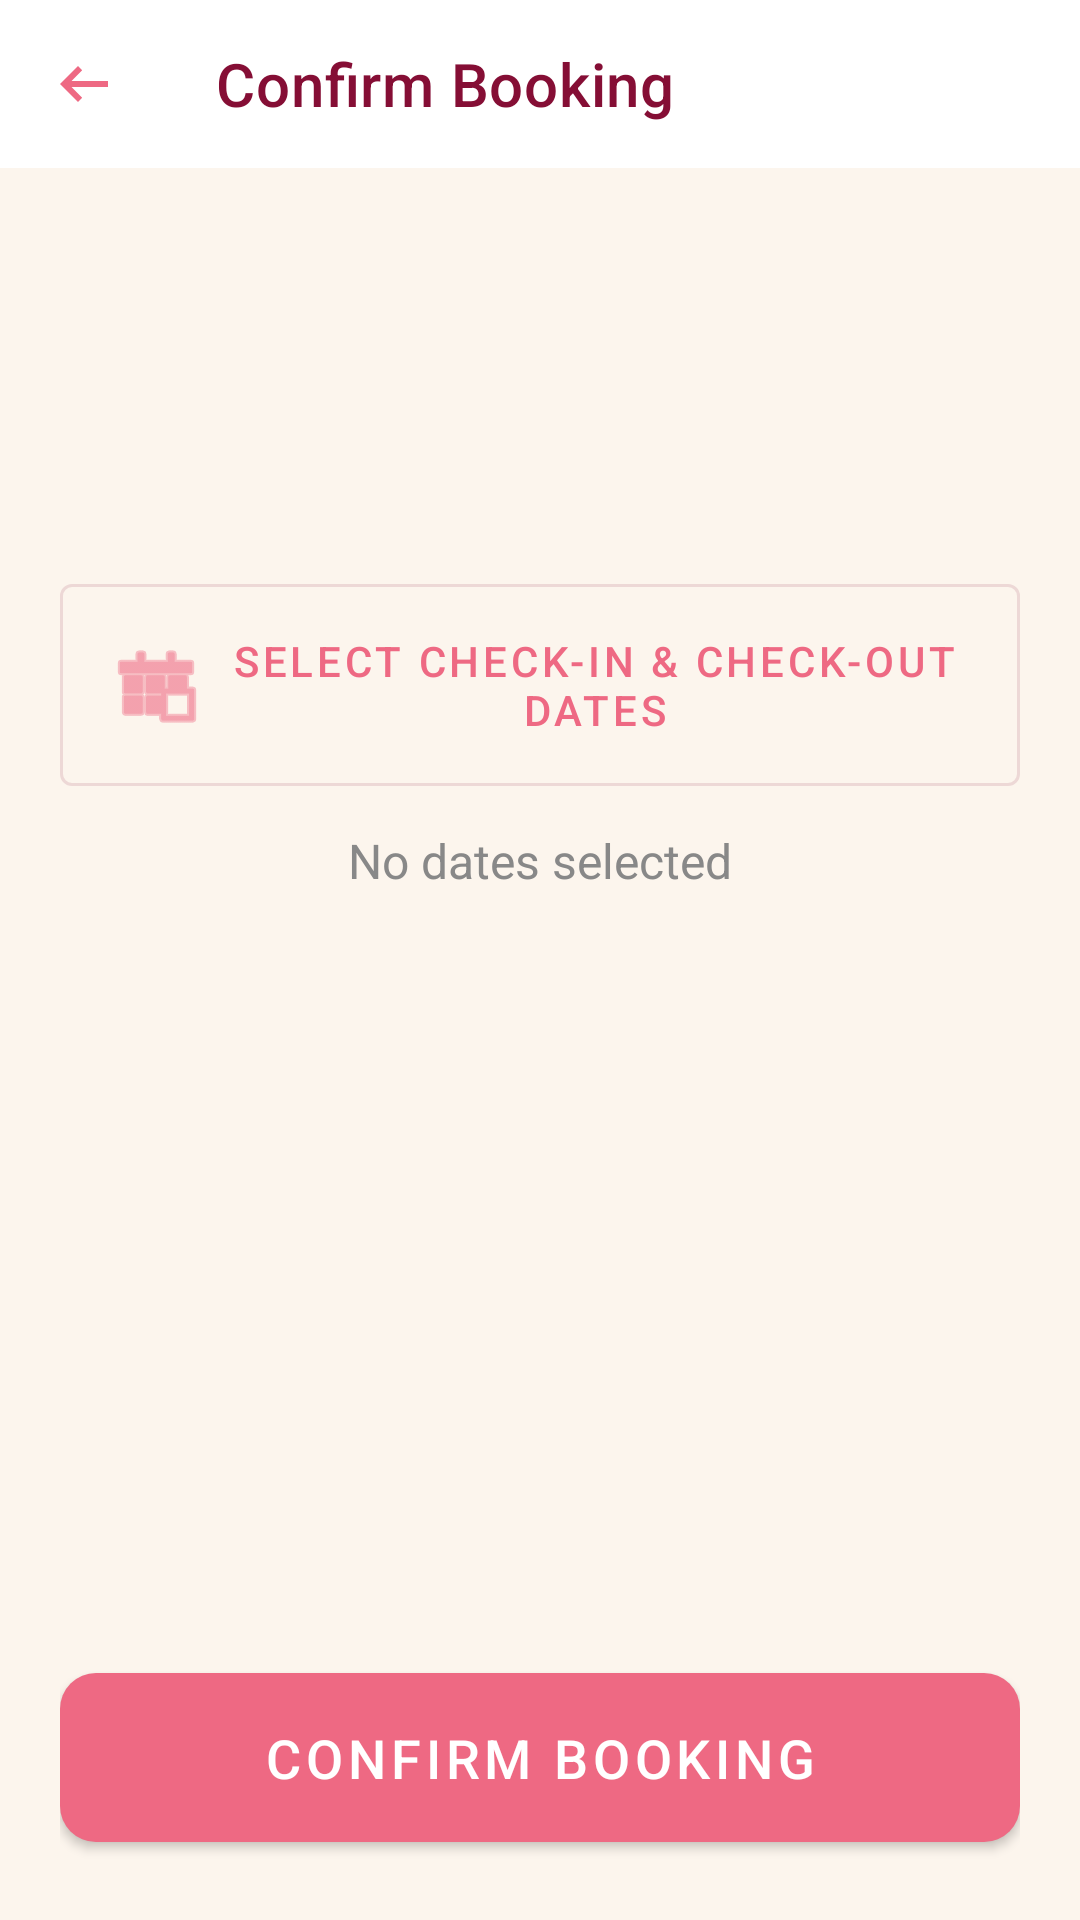

The Android layout XML behind this screen, and the referenced resources:
<!-- AndroidManifest.xml: application theme Theme.ShufuRoomApp -->
<!-- res/layout/activity_booking_form.xml -->
<?xml version="1.0" encoding="utf-8"?>
<LinearLayout xmlns:android="http://schemas.android.com/apk/res/android"
    xmlns:app="http://schemas.android.com/apk/res-auto"
    android:layout_width="match_parent"
    android:layout_height="match_parent"
    android:orientation="vertical">
    <com.google.android.material.appbar.MaterialToolbar
        android:id="@+id/toolbarBooking"
        android:layout_width="match_parent"
        android:layout_height="?attr/actionBarSize"
        app:title="Confirm Booking"
        app:navigationIcon="@drawable/ic_back" />

    <LinearLayout
        android:layout_width="match_parent"
        android:layout_height="match_parent"
        android:orientation="vertical"
        android:padding="20dp">

        <TextView
            android:id="@+id/tvBookingRoomName"
            android:layout_width="match_parent"
            android:layout_height="wrap_content"
            android:layout_marginTop="16dp"
            android:textSize="24sp"
            android:textStyle="bold" />

        <TextView
            android:id="@+id/tvBookingPrice"
            android:layout_width="match_parent"
            android:layout_height="wrap_content"
            android:layout_marginTop="8dp"
            android:textSize="18sp"
            android:textColor="#4CAF50" />

        <com.google.android.material.button.MaterialButton
            android:id="@+id/btnSelectDates"
            style="@style/Widget.MaterialComponents.Button.OutlinedButton"
            android:layout_width="match_parent"
            android:layout_height="wrap_content"
            android:layout_marginTop="32dp"
            android:padding="16dp"
            android:text="Select Check-in &amp; Check-out Dates"
            app:icon="@android:drawable/ic_menu_today" />

        <TextView
            android:id="@+id/tvSelectedDates"
            android:layout_width="match_parent"
            android:layout_height="wrap_content"
            android:layout_marginTop="8dp"
            android:textSize="16sp"
            android:textAlignment="center"
            android:text="No dates selected"
            android:textColor="@color/gray_text" />

        <Space
            android:layout_width="match_parent"
            android:layout_height="0dp"
            android:layout_weight="1" />

        <com.google.android.material.button.MaterialButton
            android:id="@+id/btnConfirmBooking"
            android:layout_width="match_parent"
            android:layout_height="wrap_content"
            android:padding="16dp"
            android:text="Confirm Booking"
            android:textSize="18sp"
            app:cornerRadius="12dp" />

    </LinearLayout>
</LinearLayout>
<!-- resources referenced by this layout -->
<resources>
  <color name="gray_text">#888888</color>
  <!-- drawable ic_back (drawable) -->
  <vector xmlns:android="http://schemas.android.com/apk/res/android" android:autoMirrored="true" android:height="24dp" android:tint="#EE6983" android:viewportHeight="960" android:viewportWidth="960" android:width="24dp">
        
      <path android:fillColor="@android:color/white" android:pathData="M400,720L160,480L400,240L456,298L314,440L800,440L800,520L314,520L456,662L400,720Z"/>
      
  </vector>
  <style name="Theme.ShufuRoomApp" parent="Theme.MaterialComponents.Light.NoActionBar">
  
          <item name="android:colorBackground">@color/brand_cream</item>
  
          <item name="colorSurface">@color/brand_white</item>
  
          <item name="colorPrimary">@color/brand_pink</item>
          <item name="colorOnPrimary">@color/brand_white</item> <item name="colorOnBackground">@color/brand_burgundy</item>
          <item name="colorOnSurface">@color/brand_burgundy</item>
  
          <item name="toolbarStyle">@style/Widget.Shufuroom.Toolbar</item>
  
          <item name="bottomNavigationStyle">@style/Widget.Shufuroom.BottomNav</item>
      </style>
  <color name="brand_cream">#FCF5ED</color>
  <color name="brand_white">#FFFFFF</color>
  <color name="brand_pink">#EE6983</color>
  <color name="brand_burgundy">#850E35</color>
  <style name="Widget.Shufuroom.Toolbar" parent="Widget.MaterialComponents.Toolbar.Surface">
          <item name="android:background">@color/brand_white</item>
          <item name="titleTextColor">@color/brand_burgundy</item>
          <item name="navigationIconTint">@color/brand_pink</item> </style>
  <style name="Widget.Shufuroom.BottomNav" parent="Widget.MaterialComponents.BottomNavigationView">
          <item name="android:background">@color/brand_white</item>
          <item name="itemIconTint">@color/nav_item_colors</item>
          <item name="itemTextColor">@color/nav_item_colors</item>
      </style>
</resources>
